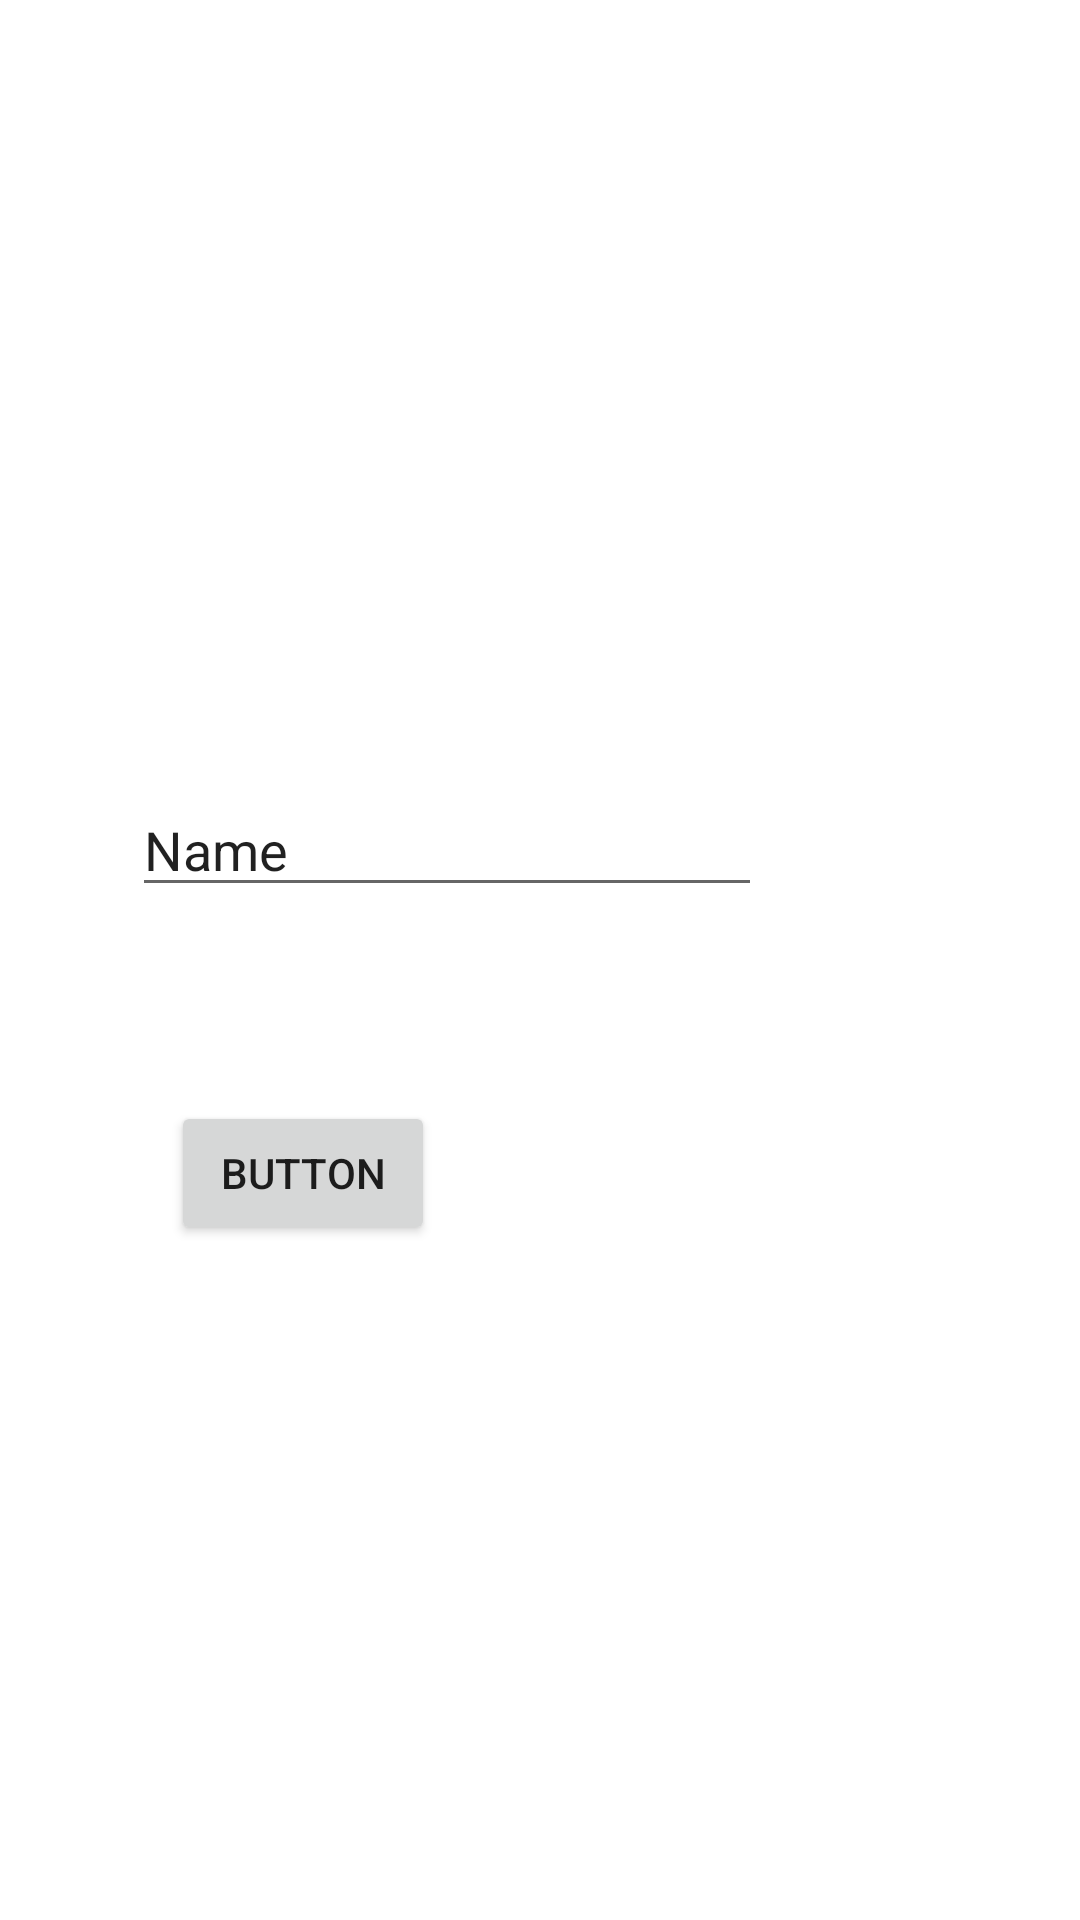

Here is an Android app screen rendered from its layout file. Give the layout XML and the strings, colors and styles it references.
<!-- AndroidManifest.xml: application theme Theme.Homebmi -->
<!-- res/layout/activity_one.xml -->
<?xml version="1.0" encoding="utf-8"?>
<androidx.constraintlayout.widget.ConstraintLayout xmlns:android="http://schemas.android.com/apk/res/android"
    xmlns:app="http://schemas.android.com/apk/res-auto"
    xmlns:tools="http://schemas.android.com/tools"
    android:layout_width="match_parent"
    android:layout_height="match_parent"
    tools:context=".OneActivity">

    <Button
        android:id="@+id/btn_two"
        android:layout_width="wrap_content"
        android:layout_height="wrap_content"
        android:layout_marginTop="367dp"
        android:layout_marginEnd="215dp"
        android:text="Button"
        app:layout_constraintEnd_toEndOf="parent"
        app:layout_constraintTop_toTopOf="parent" />

    <EditText
        android:id="@+id/text_twoname"
        android:layout_width="wrap_content"
        android:layout_height="wrap_content"
        android:layout_marginTop="261dp"
        android:layout_marginEnd="106dp"
        android:ems="10"
        android:inputType="textPersonName"
        android:text="Name"
        app:layout_constraintEnd_toEndOf="parent"
        app:layout_constraintTop_toTopOf="parent" />
</androidx.constraintlayout.widget.ConstraintLayout>
<!-- resources referenced by this layout -->
<resources>
  <style name="Theme.Homebmi" parent="Theme.MaterialComponents.DayNight.DarkActionBar">
          
          <item name="colorPrimary">@color/purple_500</item>
          <item name="colorPrimaryVariant">@color/purple_700</item>
          <item name="colorOnPrimary">@color/white</item>
          
          <item name="colorSecondary">@color/teal_200</item>
          <item name="colorSecondaryVariant">@color/teal_700</item>
          <item name="colorOnSecondary">@color/black</item>
          
          <item name="android:statusBarColor" tools:targetApi="l">?attr/colorPrimaryVariant</item>
          
      </style>
  <!-- not gathered from this repository: default colours our renderer supplied (Android Studio template values) -->
  <color name="purple_500">#FF6200EE</color>
  <color name="purple_700">#FF3700B3</color>
  <color name="teal_200">#FF03DAC5</color>
  <color name="teal_700">#FF018786</color>
  <color name="black">#FF000000</color>
  <color name="white">#FFFFFFFF</color>
</resources>
